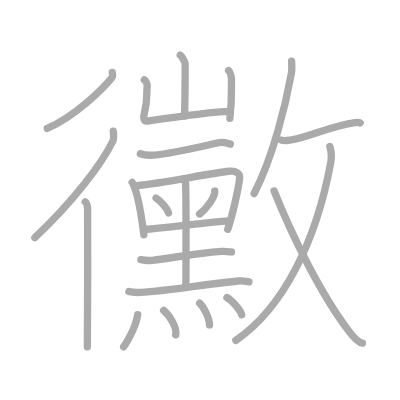
t = 0.00 s
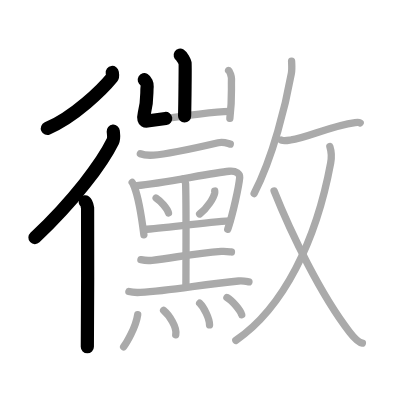
t = 4.50 s
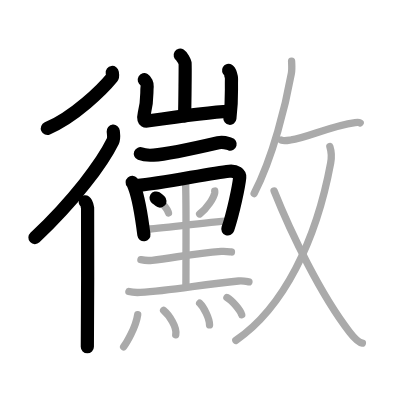
t = 9.25 s
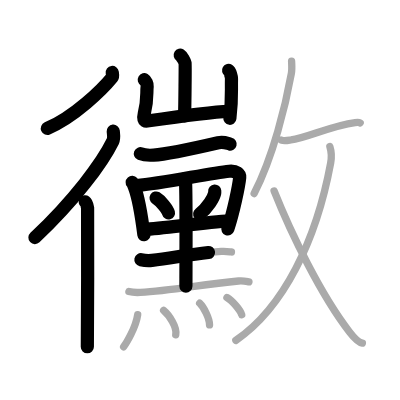
t = 13.75 s
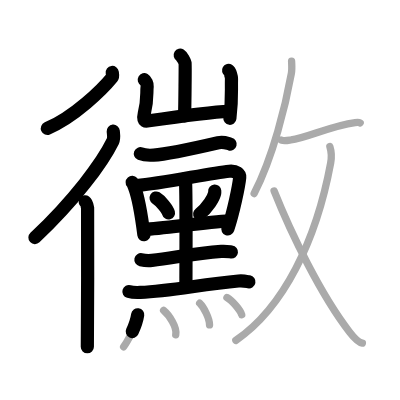
t = 15.50 s
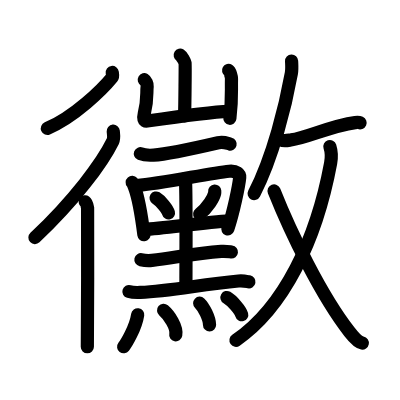
t = 23.00 s

The animated SVG that drew these frames (rendered in a browser with its animation timeline set to each time). Animation: 23 SMIL elements (animate=23); one cycle of 23.00 s.

<?xml version="1.0" standalone="no"?>
<!DOCTYPE svg PUBLIC "-//W3C//DTD SVG 1.1//EN"   "http://www.w3.org/Graphics/SVG/1.1/DTD/svg11.dtd">
<svg width="400px" height="400px"  version="1.1" xmlns="http://www.w3.org/2000/svg">
  <defs>
    <marker id="Triangle" viewBox="0 0 10 10" refX="0" refY="5" markerUnits="strokeWidth" markerWidth="3" style="stroke-opacity:0%;fill:#aaaaaa;" markerHeight="2" orient="auto">
      <path d="M 0 0 L 10 5 L 0 10 z" />
    </marker>
    
    <marker id="Arrow" viewBox="0 0 10 10" refX="5" refY="5" markerUnits="strokeWidth" markerWidth="1.8" style="stroke-opacity:0%;fill:#770000;" markerHeight="2" orient="auto">
      <path d="M 0 4 L 6 4 L 4 1 L 10 5 L 4 9 L 6 6 L 0 6 z" />
        <circle cx="5" cy="5" r="5" />
      </marker>
    
    <marker id="TriangleRed" viewBox="0 0 10 10" refX="0" refY="5" markerUnits="strokeWidth" markerWidth="3" style="stroke-opacity:0%;fill:#CC0000;" markerHeight="2" orient="auto">
      <path d="M 0 0 L 10 5 L 0 10 z" />
    </marker>
    
    <marker id="ArrowRed" viewBox="0 0 10 10" refX="5" refY="5" markerUnits="strokeWidth" markerWidth="1.8" style="stroke-opacity:0%;fill:#CC0000;" markerHeight="2" orient="auto">
      <path d="M 0 4 L 6 4 L 4 1 L 10 5 L 4 9 L 6 6 L 0 6 z" />
        <circle cx="5" cy="5" r="5" />
      </marker>
    
  </defs>
  
  <path style="fill:#ffffff; fill-opacity:100%; fill-rule:evenodd; stroke-width:0;" d="M 0 0 L 400px 0 L 400px 400px L 0 400px L 0 0" />

  <g transform="scale(3.6697247706422 3.6697247706422)">
<path style="fill:none; fill-opacity:0%; fill-rule:evenodd; stroke:#aaaaaa; stroke-opacity:100%; stroke-width: 1.5pt; stroke-linejoin:round; stroke-linecap:round;" d="M30.59 19.75c0.05 0.36 0.25 1-0.1 1.44C27.95 24.31 20.31 31.82 12.87 35"></path>
<path style="fill:none; fill-opacity:0%; fill-rule:evenodd; stroke:#aaaaaa; stroke-opacity:100%; stroke-width: 1.5pt; stroke-linejoin:round; stroke-linecap:round;" d="M30.86 35.75c0.06 0.68 0.29 1.9-0.12 2.74C27.83 44.42 20.18 54.72 9.5 64.75"></path>
<path style="fill:none; fill-opacity:0%; fill-rule:evenodd; stroke:#aaaaaa; stroke-opacity:100%; stroke-width: 1.5pt; stroke-linejoin:round; stroke-linecap:round;" d="M23.22 55c0.36 0.25 0.57 1.15 0.65 1.66c0.07 0.51 0 34.65-0.07 37.84"></path>
<path style="fill:none; fill-opacity:0%; fill-rule:evenodd; stroke:#aaaaaa; stroke-opacity:100%; stroke-width: 1.5pt; stroke-linejoin:round; stroke-linecap:round;" d="M49.11 15c0.4 0.24 1.24 1.76 1.32 2.23c0.08 0.47-0.05 11.45-0.13 14.39"></path>
<path style="fill:none; fill-opacity:0%; fill-rule:evenodd; stroke:#aaaaaa; stroke-opacity:100%; stroke-width: 1.5pt; stroke-linejoin:round; stroke-linecap:round;" d="M39.32 21.73c0.4 0.23 0.85 1.23 0.79 1.71c-0.26 2.1 0.25 3.31-0.81 7.58c-0.26 1.05-0.2 2.12 0.79 1.97c3.55-0.52 17.42-2.52 22.41-2.65"></path>
<path style="fill:none; fill-opacity:0%; fill-rule:evenodd; stroke:#aaaaaa; stroke-opacity:100%; stroke-width: 1.5pt; stroke-linejoin:round; stroke-linecap:round;" d="M62.29 19.21c0.4 0.24 0.8 1.75 0.79 2.23c-0.08 3.81 0.21 5.43-0.44 10.81"></path>
<path style="fill:none; fill-opacity:0%; fill-rule:evenodd; stroke:#aaaaaa; stroke-opacity:100%; stroke-width: 1.5pt; stroke-linejoin:round; stroke-linecap:round;" d="M38.25 41.89c0.94 0.38 2.66 0.44 3.6 0.38C46 42 55.75 39.75 59.46 38.89c1.52-0.35 2.5 0.18 3.29 0.37"></path>
<path style="fill:none; fill-opacity:0%; fill-rule:evenodd; stroke:#aaaaaa; stroke-opacity:100%; stroke-width: 1.5pt; stroke-linejoin:round; stroke-linecap:round;" d="M36.02 49.7c0.22 0.25 0.5 0.99 0.62 1.31c1 2.63 1.95 8.05 2.57 12.96"></path>
<path style="fill:none; fill-opacity:0%; fill-rule:evenodd; stroke:#aaaaaa; stroke-opacity:100%; stroke-width: 1.5pt; stroke-linejoin:round; stroke-linecap:round;" d="M37.25 50.58c7.13-0.6 19.89-3.4 25.21-3.91c1.95-0.19 2.95 0.73 2.86 1.69c-0.23 2.43-1.81 9.85-3.26 14.11"></path>
<path style="fill:none; fill-opacity:0%; fill-rule:evenodd; stroke:#aaaaaa; stroke-opacity:100%; stroke-width: 1.5pt; stroke-linejoin:round; stroke-linecap:round;" d="M42.54 53.96c1.19 0.72 3.08 2.95 3.37 4.06"></path>
<path style="fill:none; fill-opacity:0%; fill-rule:evenodd; stroke:#aaaaaa; stroke-opacity:100%; stroke-width: 1.5pt; stroke-linejoin:round; stroke-linecap:round;" d="M58.51 52.06c0.01 0.15 0.02 0.38-0.02 0.59c-0.28 1.25-1.89 3.99-4.09 5.66"></path>
<path style="fill:none; fill-opacity:0%; fill-rule:evenodd; stroke:#aaaaaa; stroke-opacity:100%; stroke-width: 1.5pt; stroke-linejoin:round; stroke-linecap:round;" d="M39.34 62.51c5.13-0.26 16.18-1.89 23.26-2.31"></path>
<path style="fill:none; fill-opacity:0%; fill-rule:evenodd; stroke:#aaaaaa; stroke-opacity:100%; stroke-width: 1.5pt; stroke-linejoin:round; stroke-linecap:round;" d="M49.92 48.85c0.44 0.41 0.64 0.66 0.66 1.16c0.2 5.79 0.08 25.94 0.08 27.98"></path>
<path style="fill:none; fill-opacity:0%; fill-rule:evenodd; stroke:#aaaaaa; stroke-opacity:100%; stroke-width: 1.5pt; stroke-linejoin:round; stroke-linecap:round;" d="M38.4 70.77c0.79 0.17 2.24 0.26 3.03 0.17C47.5 70.25 53 69 60.3 68.5c1.32-0.09 2.11 0.08 2.77 0.16"></path>
<path style="fill:none; fill-opacity:0%; fill-rule:evenodd; stroke:#aaaaaa; stroke-opacity:100%; stroke-width: 1.5pt; stroke-linejoin:round; stroke-linecap:round;" d="M35.13 79.44c0.81 0.24 2.31 0.28 3.12 0.24c8.48-0.4 16.5-2.18 26.74-3.11c1.35-0.12 2.17 0.11 2.85 0.23"></path>
<path style="fill:none; fill-opacity:0%; fill-rule:evenodd; stroke:#aaaaaa; stroke-opacity:100%; stroke-width: 1.5pt; stroke-linejoin:round; stroke-linecap:round;" d="M37.52 85.77c-0.54 3.61-3.13 7.82-3.83 8.73"></path>
<path style="fill:none; fill-opacity:0%; fill-rule:evenodd; stroke:#aaaaaa; stroke-opacity:100%; stroke-width: 1.5pt; stroke-linejoin:round; stroke-linecap:round;" d="M44.58 84.57c1.5 1.26 3.74 4.6 3.31 6.68"></path>
<path style="fill:none; fill-opacity:0%; fill-rule:evenodd; stroke:#aaaaaa; stroke-opacity:100%; stroke-width: 1.5pt; stroke-linejoin:round; stroke-linecap:round;" d="M54.41 82.62c1.1 1.05 2.69 4.08 2.69 5.93"></path>
<path style="fill:none; fill-opacity:0%; fill-rule:evenodd; stroke:#aaaaaa; stroke-opacity:100%; stroke-width: 1.5pt; stroke-linejoin:round; stroke-linecap:round;" d="M61.84 81.07c1.42 0.83 3.67 3.42 4.03 4.71"></path>
<path style="fill:none; fill-opacity:0%; fill-rule:evenodd; stroke:#aaaaaa; stroke-opacity:100%; stroke-width: 1.5pt; stroke-linejoin:round; stroke-linecap:round;" d="M79.46 16.64c0.03 0.83 0.15 2.18-0.06 3.33c-1.51 8.4-4.92 22.64-10.15 32.77"></path>
<path style="fill:none; fill-opacity:0%; fill-rule:evenodd; stroke:#aaaaaa; stroke-opacity:100%; stroke-width: 1.5pt; stroke-linejoin:round; stroke-linecap:round;" d="M76.69 38.17c0.77 0.33 2.19 0 2.6-0.04c4.28-0.52 10.94-3.88 17.48-4.72c0.74-0.09 1.19-0.02 1.38 0.08"></path>
<path style="fill:none; fill-opacity:0%; fill-rule:evenodd; stroke:#aaaaaa; stroke-opacity:100%; stroke-width: 1.5pt; stroke-linejoin:round; stroke-linecap:round;" d="M89.89 39.93c0.41 1.28 0.64 2.19 0.21 4.52c-3.93 21.18-12.83 39.4-25.83 48.3"></path>
<path style="fill:none; fill-opacity:0%; fill-rule:evenodd; stroke:#aaaaaa; stroke-opacity:100%; stroke-width: 1.5pt; stroke-linejoin:round; stroke-linecap:round;" d="M74.69 52.04C79.25 63.5 87.5 80.5 95.24 90.45c1.29 1.67 2.5 2.88 3.51 3.05"></path>

<path style="fill:none; fill-opacity:0%; fill-rule:evenodd; stroke:#000000; stroke-opacity:100%; stroke-width: 2.7pt; stroke-linejoin:round; stroke-linecap:round;" d="M30.59 19.75c0.05 0.36 0.25 1-0.1 1.44C27.95 24.31 20.31 31.82 12.87 35" pathLength="100" stroke-dashoffset="100" stroke-dasharray="100 105"><animate id="dashAnim1" attributeName="stroke-dashoffset" from="100" to="0" dur="1s" calcMode="linear" fill="freeze"/></path>
<path style="fill:none; fill-opacity:0%; fill-rule:evenodd; stroke:#000000; stroke-opacity:100%; stroke-width: 2.7pt; stroke-linejoin:round; stroke-linecap:round;" d="M30.86 35.75c0.06 0.68 0.29 1.9-0.12 2.74C27.83 44.42 20.18 54.72 9.5 64.75" pathLength="100" stroke-dashoffset="100" stroke-dasharray="100 105"><animate id="dashAnim2" attributeName="stroke-dashoffset" from="100" to="0" dur="1s" calcMode="linear" begin="dashAnim1.end" fill="freeze"/></path>
<path style="fill:none; fill-opacity:0%; fill-rule:evenodd; stroke:#000000; stroke-opacity:100%; stroke-width: 2.7pt; stroke-linejoin:round; stroke-linecap:round;" d="M23.22 55c0.36 0.25 0.57 1.15 0.65 1.66c0.07 0.51 0 34.65-0.07 37.84" pathLength="100" stroke-dashoffset="100" stroke-dasharray="100 105"><animate id="dashAnim3" attributeName="stroke-dashoffset" from="100" to="0" dur="1s" calcMode="linear" begin="dashAnim2.end" fill="freeze"/></path>
<path style="fill:none; fill-opacity:0%; fill-rule:evenodd; stroke:#000000; stroke-opacity:100%; stroke-width: 2.7pt; stroke-linejoin:round; stroke-linecap:round;" d="M49.11 15c0.4 0.24 1.24 1.76 1.32 2.23c0.08 0.47-0.05 11.45-0.13 14.39" pathLength="100" stroke-dashoffset="100" stroke-dasharray="100 105"><animate id="dashAnim4" attributeName="stroke-dashoffset" from="100" to="0" dur="1s" calcMode="linear" begin="dashAnim3.end" fill="freeze"/></path>
<path style="fill:none; fill-opacity:0%; fill-rule:evenodd; stroke:#000000; stroke-opacity:100%; stroke-width: 2.7pt; stroke-linejoin:round; stroke-linecap:round;" d="M39.32 21.73c0.4 0.23 0.85 1.23 0.79 1.71c-0.26 2.1 0.25 3.31-0.81 7.58c-0.26 1.05-0.2 2.12 0.79 1.97c3.55-0.52 17.42-2.52 22.41-2.65" pathLength="100" stroke-dashoffset="100" stroke-dasharray="100 105"><animate id="dashAnim5" attributeName="stroke-dashoffset" from="100" to="0" dur="1s" calcMode="linear" begin="dashAnim4.end" fill="freeze"/></path>
<path style="fill:none; fill-opacity:0%; fill-rule:evenodd; stroke:#000000; stroke-opacity:100%; stroke-width: 2.7pt; stroke-linejoin:round; stroke-linecap:round;" d="M62.29 19.21c0.4 0.24 0.8 1.75 0.79 2.23c-0.08 3.81 0.21 5.43-0.44 10.81" pathLength="100" stroke-dashoffset="100" stroke-dasharray="100 105"><animate id="dashAnim6" attributeName="stroke-dashoffset" from="100" to="0" dur="1s" calcMode="linear" begin="dashAnim5.end" fill="freeze"/></path>
<path style="fill:none; fill-opacity:0%; fill-rule:evenodd; stroke:#000000; stroke-opacity:100%; stroke-width: 2.7pt; stroke-linejoin:round; stroke-linecap:round;" d="M38.25 41.89c0.94 0.38 2.66 0.44 3.6 0.38C46 42 55.75 39.75 59.46 38.89c1.52-0.35 2.5 0.18 3.29 0.37" pathLength="100" stroke-dashoffset="100" stroke-dasharray="100 105"><animate id="dashAnim7" attributeName="stroke-dashoffset" from="100" to="0" dur="1s" calcMode="linear" begin="dashAnim6.end" fill="freeze"/></path>
<path style="fill:none; fill-opacity:0%; fill-rule:evenodd; stroke:#000000; stroke-opacity:100%; stroke-width: 2.7pt; stroke-linejoin:round; stroke-linecap:round;" d="M36.02 49.7c0.22 0.25 0.5 0.99 0.62 1.31c1 2.63 1.95 8.05 2.57 12.96" pathLength="100" stroke-dashoffset="100" stroke-dasharray="100 105"><animate id="dashAnim8" attributeName="stroke-dashoffset" from="100" to="0" dur="1s" calcMode="linear" begin="dashAnim7.end" fill="freeze"/></path>
<path style="fill:none; fill-opacity:0%; fill-rule:evenodd; stroke:#000000; stroke-opacity:100%; stroke-width: 2.7pt; stroke-linejoin:round; stroke-linecap:round;" d="M37.25 50.58c7.13-0.6 19.89-3.4 25.21-3.91c1.95-0.19 2.95 0.73 2.86 1.69c-0.23 2.43-1.81 9.85-3.26 14.11" pathLength="100" stroke-dashoffset="100" stroke-dasharray="100 105"><animate id="dashAnim9" attributeName="stroke-dashoffset" from="100" to="0" dur="1s" calcMode="linear" begin="dashAnim8.end" fill="freeze"/></path>
<path style="fill:none; fill-opacity:0%; fill-rule:evenodd; stroke:#000000; stroke-opacity:100%; stroke-width: 2.7pt; stroke-linejoin:round; stroke-linecap:round;" d="M42.54 53.96c1.19 0.72 3.08 2.95 3.37 4.06" pathLength="100" stroke-dashoffset="100" stroke-dasharray="100 105"><animate id="dashAnim10" attributeName="stroke-dashoffset" from="100" to="0" dur="1s" calcMode="linear" begin="dashAnim9.end" fill="freeze"/></path>
<path style="fill:none; fill-opacity:0%; fill-rule:evenodd; stroke:#000000; stroke-opacity:100%; stroke-width: 2.7pt; stroke-linejoin:round; stroke-linecap:round;" d="M58.51 52.06c0.01 0.15 0.02 0.38-0.02 0.59c-0.28 1.25-1.89 3.99-4.09 5.66" pathLength="100" stroke-dashoffset="100" stroke-dasharray="100 105"><animate id="dashAnim11" attributeName="stroke-dashoffset" from="100" to="0" dur="1s" calcMode="linear" begin="dashAnim10.end" fill="freeze"/></path>
<path style="fill:none; fill-opacity:0%; fill-rule:evenodd; stroke:#000000; stroke-opacity:100%; stroke-width: 2.7pt; stroke-linejoin:round; stroke-linecap:round;" d="M39.34 62.51c5.13-0.26 16.18-1.89 23.26-2.31" pathLength="100" stroke-dashoffset="100" stroke-dasharray="100 105"><animate id="dashAnim12" attributeName="stroke-dashoffset" from="100" to="0" dur="1s" calcMode="linear" begin="dashAnim11.end" fill="freeze"/></path>
<path style="fill:none; fill-opacity:0%; fill-rule:evenodd; stroke:#000000; stroke-opacity:100%; stroke-width: 2.7pt; stroke-linejoin:round; stroke-linecap:round;" d="M49.92 48.85c0.44 0.41 0.64 0.66 0.66 1.16c0.2 5.79 0.08 25.94 0.08 27.98" pathLength="100" stroke-dashoffset="100" stroke-dasharray="100 105"><animate id="dashAnim13" attributeName="stroke-dashoffset" from="100" to="0" dur="1s" calcMode="linear" begin="dashAnim12.end" fill="freeze"/></path>
<path style="fill:none; fill-opacity:0%; fill-rule:evenodd; stroke:#000000; stroke-opacity:100%; stroke-width: 2.7pt; stroke-linejoin:round; stroke-linecap:round;" d="M38.4 70.77c0.79 0.17 2.24 0.26 3.03 0.17C47.5 70.25 53 69 60.3 68.5c1.32-0.09 2.11 0.08 2.77 0.16" pathLength="100" stroke-dashoffset="100" stroke-dasharray="100 105"><animate id="dashAnim14" attributeName="stroke-dashoffset" from="100" to="0" dur="1s" calcMode="linear" begin="dashAnim13.end" fill="freeze"/></path>
<path style="fill:none; fill-opacity:0%; fill-rule:evenodd; stroke:#000000; stroke-opacity:100%; stroke-width: 2.7pt; stroke-linejoin:round; stroke-linecap:round;" d="M35.13 79.44c0.81 0.24 2.31 0.28 3.12 0.24c8.48-0.4 16.5-2.18 26.74-3.11c1.35-0.12 2.17 0.11 2.85 0.23" pathLength="100" stroke-dashoffset="100" stroke-dasharray="100 105"><animate id="dashAnim15" attributeName="stroke-dashoffset" from="100" to="0" dur="1s" calcMode="linear" begin="dashAnim14.end" fill="freeze"/></path>
<path style="fill:none; fill-opacity:0%; fill-rule:evenodd; stroke:#000000; stroke-opacity:100%; stroke-width: 2.7pt; stroke-linejoin:round; stroke-linecap:round;" d="M37.52 85.77c-0.54 3.61-3.13 7.82-3.83 8.73" pathLength="100" stroke-dashoffset="100" stroke-dasharray="100 105"><animate id="dashAnim16" attributeName="stroke-dashoffset" from="100" to="0" dur="1s" calcMode="linear" begin="dashAnim15.end" fill="freeze"/></path>
<path style="fill:none; fill-opacity:0%; fill-rule:evenodd; stroke:#000000; stroke-opacity:100%; stroke-width: 2.7pt; stroke-linejoin:round; stroke-linecap:round;" d="M44.58 84.57c1.5 1.26 3.74 4.6 3.31 6.68" pathLength="100" stroke-dashoffset="100" stroke-dasharray="100 105"><animate id="dashAnim17" attributeName="stroke-dashoffset" from="100" to="0" dur="1s" calcMode="linear" begin="dashAnim16.end" fill="freeze"/></path>
<path style="fill:none; fill-opacity:0%; fill-rule:evenodd; stroke:#000000; stroke-opacity:100%; stroke-width: 2.7pt; stroke-linejoin:round; stroke-linecap:round;" d="M54.41 82.62c1.1 1.05 2.69 4.08 2.69 5.93" pathLength="100" stroke-dashoffset="100" stroke-dasharray="100 105"><animate id="dashAnim18" attributeName="stroke-dashoffset" from="100" to="0" dur="1s" calcMode="linear" begin="dashAnim17.end" fill="freeze"/></path>
<path style="fill:none; fill-opacity:0%; fill-rule:evenodd; stroke:#000000; stroke-opacity:100%; stroke-width: 2.7pt; stroke-linejoin:round; stroke-linecap:round;" d="M61.84 81.07c1.42 0.83 3.67 3.42 4.03 4.71" pathLength="100" stroke-dashoffset="100" stroke-dasharray="100 105"><animate id="dashAnim19" attributeName="stroke-dashoffset" from="100" to="0" dur="1s" calcMode="linear" begin="dashAnim18.end" fill="freeze"/></path>
<path style="fill:none; fill-opacity:0%; fill-rule:evenodd; stroke:#000000; stroke-opacity:100%; stroke-width: 2.7pt; stroke-linejoin:round; stroke-linecap:round;" d="M79.46 16.64c0.03 0.83 0.15 2.18-0.06 3.33c-1.51 8.4-4.92 22.64-10.15 32.77" pathLength="100" stroke-dashoffset="100" stroke-dasharray="100 105"><animate id="dashAnim20" attributeName="stroke-dashoffset" from="100" to="0" dur="1s" calcMode="linear" begin="dashAnim19.end" fill="freeze"/></path>
<path style="fill:none; fill-opacity:0%; fill-rule:evenodd; stroke:#000000; stroke-opacity:100%; stroke-width: 2.7pt; stroke-linejoin:round; stroke-linecap:round;" d="M76.69 38.17c0.77 0.33 2.19 0 2.6-0.04c4.28-0.52 10.94-3.88 17.48-4.72c0.74-0.09 1.19-0.02 1.38 0.08" pathLength="100" stroke-dashoffset="100" stroke-dasharray="100 105"><animate id="dashAnim21" attributeName="stroke-dashoffset" from="100" to="0" dur="1s" calcMode="linear" begin="dashAnim20.end" fill="freeze"/></path>
<path style="fill:none; fill-opacity:0%; fill-rule:evenodd; stroke:#000000; stroke-opacity:100%; stroke-width: 2.7pt; stroke-linejoin:round; stroke-linecap:round;" d="M89.89 39.93c0.41 1.28 0.64 2.19 0.21 4.52c-3.93 21.18-12.83 39.4-25.83 48.3" pathLength="100" stroke-dashoffset="100" stroke-dasharray="100 105"><animate id="dashAnim22" attributeName="stroke-dashoffset" from="100" to="0" dur="1s" calcMode="linear" begin="dashAnim21.end" fill="freeze"/></path>
<path style="fill:none; fill-opacity:0%; fill-rule:evenodd; stroke:#000000; stroke-opacity:100%; stroke-width: 2.7pt; stroke-linejoin:round; stroke-linecap:round;" d="M74.69 52.04C79.25 63.5 87.5 80.5 95.24 90.45c1.29 1.67 2.5 2.88 3.51 3.05" pathLength="100" stroke-dashoffset="100" stroke-dasharray="100 105"><animate id="dashAnim23" attributeName="stroke-dashoffset" from="100" to="0" dur="1s" calcMode="linear" begin="dashAnim22.end" fill="freeze"/></path>

</g>

</svg>  
          
